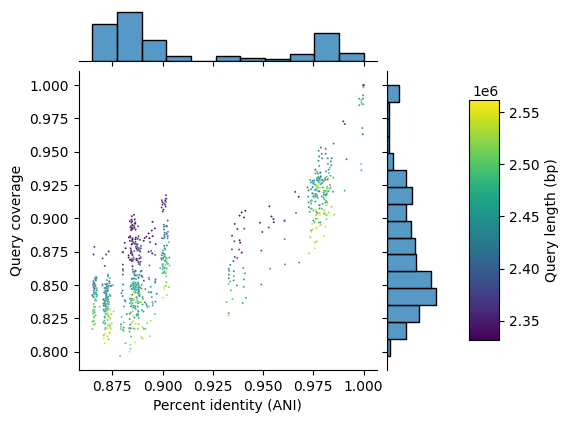

Data behind this chart, as committed beside it:
#identity	query_cov	query_length
0.888	0.8492	2453172
0.8656	0.8503	2424563
0.8719	0.8389	2454304
0.8863	0.8462	2456581
0.9026	0.8983	2402165
0.9801	0.9154	2467899
0.8713	0.8379	2421404
0.8887	0.8839	2377327
0.8892	0.8793	2372261
0.9778	0.9267	2492336
0.9759	0.9173	2448764
0.874	0.8181	2532067
0.8848	0.8919	2335555
0.8851	0.8949	2331778
0.9765	0.8932	2550350
0.902	0.8702	2480185
0.9818	0.9024	2523206
0.9765	0.9243	2509550
0.9742	0.9132	2462539
1.0	0.9999	2426866
0.9812	0.9521	2417892
0.9765	0.921	2487240
0.9771	0.9251	2438596
0.9784	0.9228	2561832
0.8723	0.829	2493258
0.9019	0.9148	2352590
0.8654	0.8284	2501310
0.8848	0.8693	2337782
0.9758	0.9211	2456384
0.9725	0.9163	2452524
0.8873	0.8402	2453172
0.866	0.8514	2424563
0.8727	0.8471	2454304
0.8856	0.8505	2456581
0.9006	0.8952	2402165
0.9804	0.9175	2467899
0.8723	0.851	2421404
0.8872	0.8796	2377327
0.8891	0.8709	2372261
0.9836	0.9231	2492336
0.979	0.9284	2448764
0.8736	0.8254	2532067
0.8849	0.8834	2335555
0.8843	0.8941	2331778
0.9766	0.9028	2550350
0.9003	0.864	2480185
0.9805	0.9061	2523206
0.9832	0.9222	2509550
0.9772	0.9153	2462539
0.9769	0.9296	2426866
0.9777	0.9308	2417892
1.0	1.0	2487240
0.9998	0.9898	2438596
0.9782	0.9042	2561832
0.8733	0.8366	2493258
0.8999	0.9102	2352590
0.8661	0.8296	2501310
0.8844	0.8692	2337782
0.998	0.9849	2456384
0.9758	0.9253	2452524
... 840 more rows
